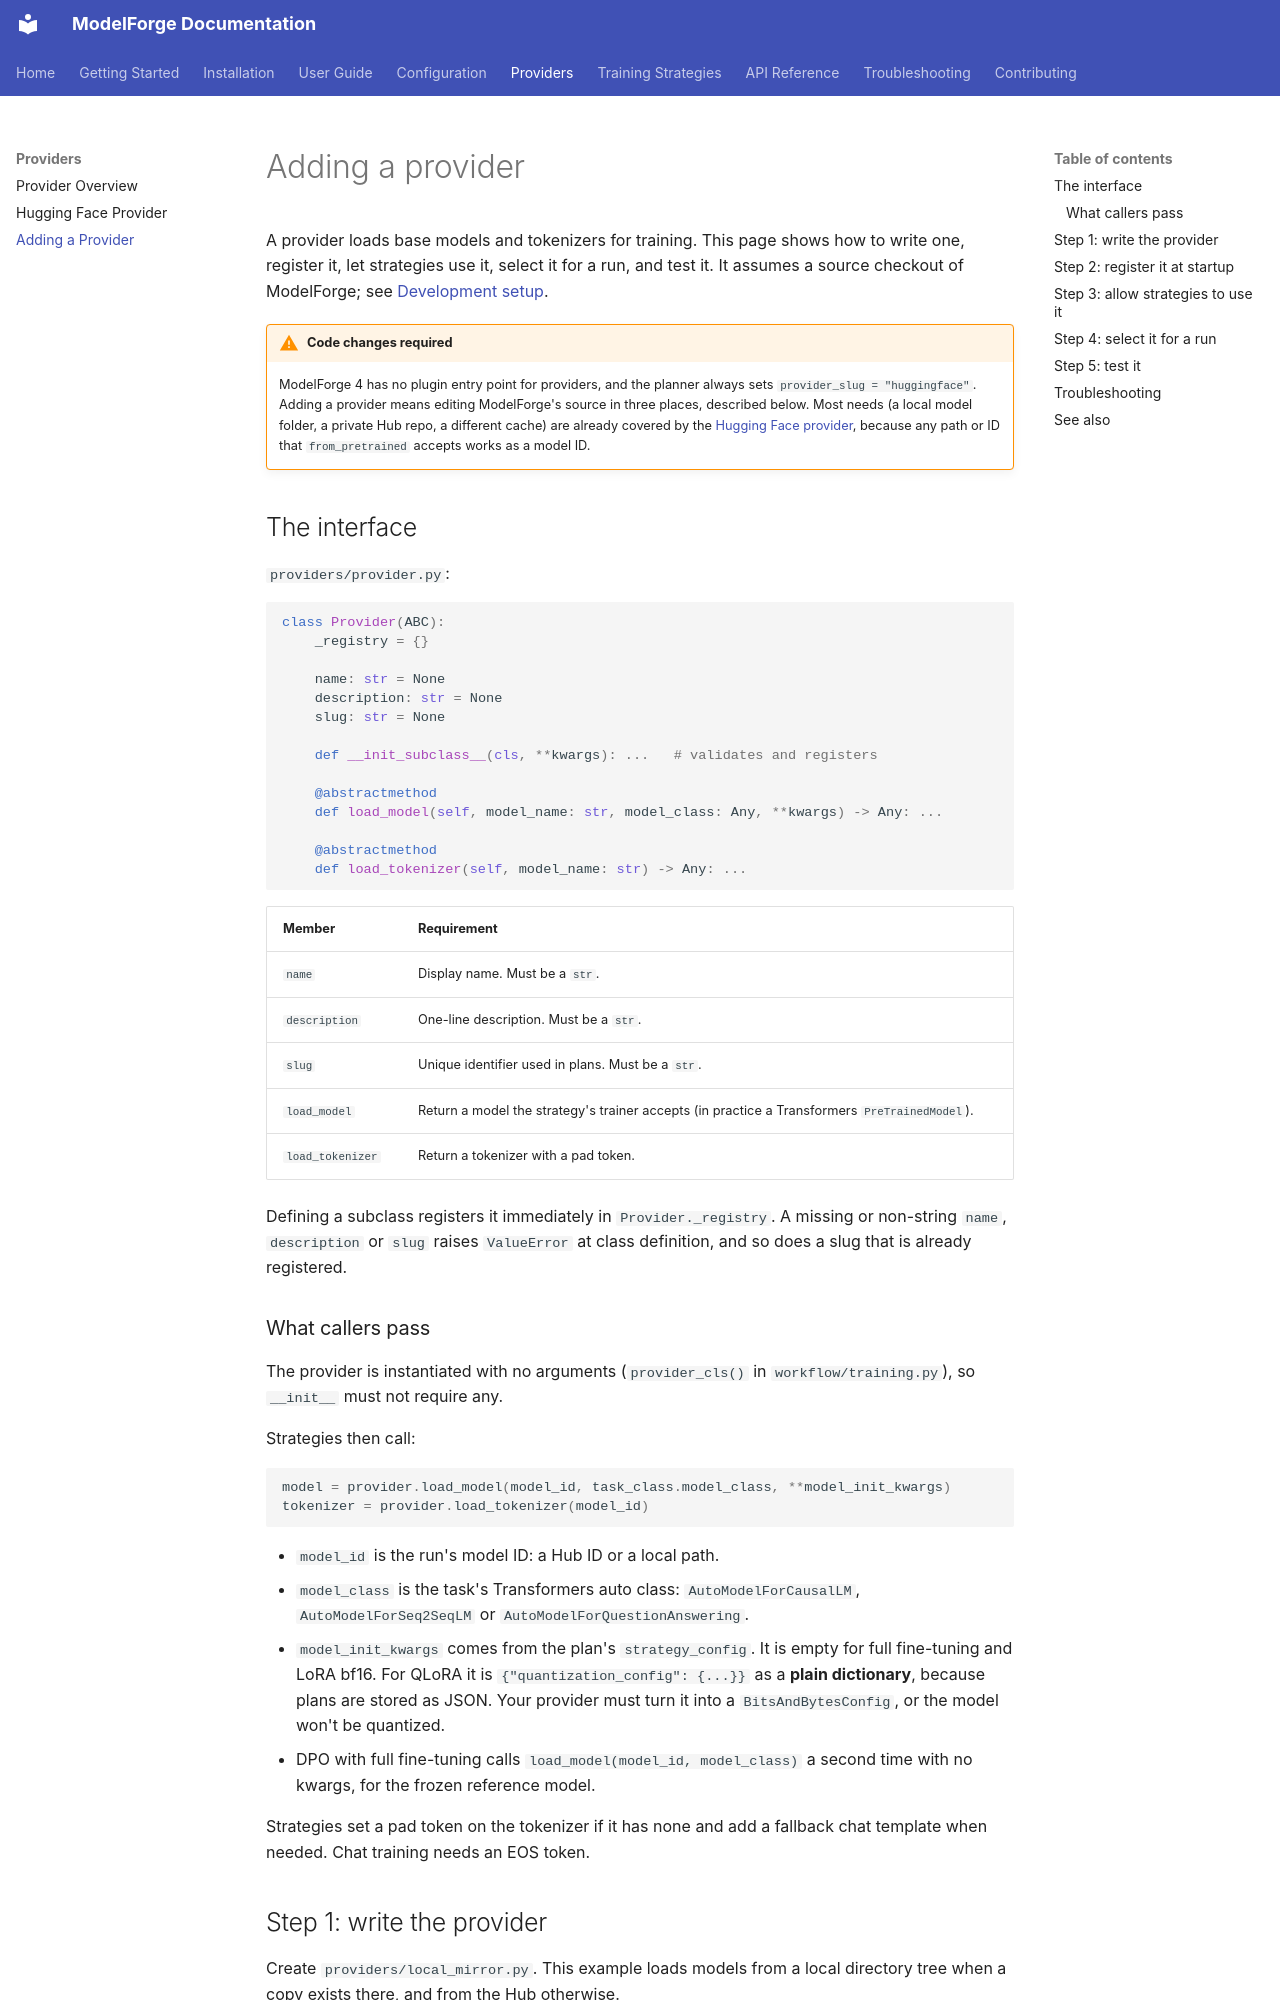

repository: ForgeOpus/ModelForge · page: providers/custom-providers/index.html · generator: mkdocs

# Adding a provider

A provider loads base models and tokenizers for training. This page shows how to write one, register it, let strategies use it, select it for a run, and test it. It assumes a source checkout of ModelForge; see [Development setup](../contributing/development.md).

!!! warning "Code changes required"
    ModelForge 4 has no plugin entry point for providers, and the planner always sets `provider_slug = "huggingface"`. Adding a provider means editing ModelForge's source in three places, described below. Most needs (a local model folder, a private Hub repo, a different cache) are already covered by the [Hugging Face provider](huggingface.md), because any path or ID that `from_pretrained` accepts works as a model ID.

## The interface

`providers/provider.py`:

```python
class Provider(ABC):
    _registry = {}

    name: str = None
    description: str = None
    slug: str = None

    def __init_subclass__(cls, **kwargs): ...   # validates and registers

    @abstractmethod
    def load_model(self, model_name: str, model_class: Any, **kwargs) -> Any: ...

    @abstractmethod
    def load_tokenizer(self, model_name: str) -> Any: ...
```

| Member | Requirement |
|---|---|
| `name` | Display name. Must be a `str`. |
| `description` | One-line description. Must be a `str`. |
| `slug` | Unique identifier used in plans. Must be a `str`. |
| `load_model` | Return a model the strategy's trainer accepts (in practice a Transformers `PreTrainedModel`). |
| `load_tokenizer` | Return a tokenizer with a pad token. |

Defining a subclass registers it immediately in `Provider._registry`. A missing or non-string `name`, `description` or `slug` raises `ValueError` at class definition, and so does a slug that is already registered.

### What callers pass

The provider is instantiated with no arguments (`provider_cls()` in `workflow/training.py`), so `__init__` must not require any.

Strategies then call:

```python
model = provider.load_model(model_id, task_class.model_class, **model_init_kwargs)
tokenizer = provider.load_tokenizer(model_id)
```

- `model_id` is the run's model ID: a Hub ID or a local path.
- `model_class` is the task's Transformers auto class: `AutoModelForCausalLM`, `AutoModelForSeq2SeqLM` or `AutoModelForQuestionAnswering`.
- `model_init_kwargs` comes from the plan's `strategy_config`. It is empty for full fine-tuning and LoRA bf16. For QLoRA it is `{"quantization_config": {...}}` as a **plain dictionary**, because plans are stored as JSON. Your provider must turn it into a `BitsAndBytesConfig`, or the model won't be quantized.
- DPO with full fine-tuning calls `load_model(model_id, model_class)` a second time with no kwargs, for the frozen reference model.

Strategies set a pad token on the tokenizer if it has none and add a fallback chat template when needed. Chat training needs an EOS token.
